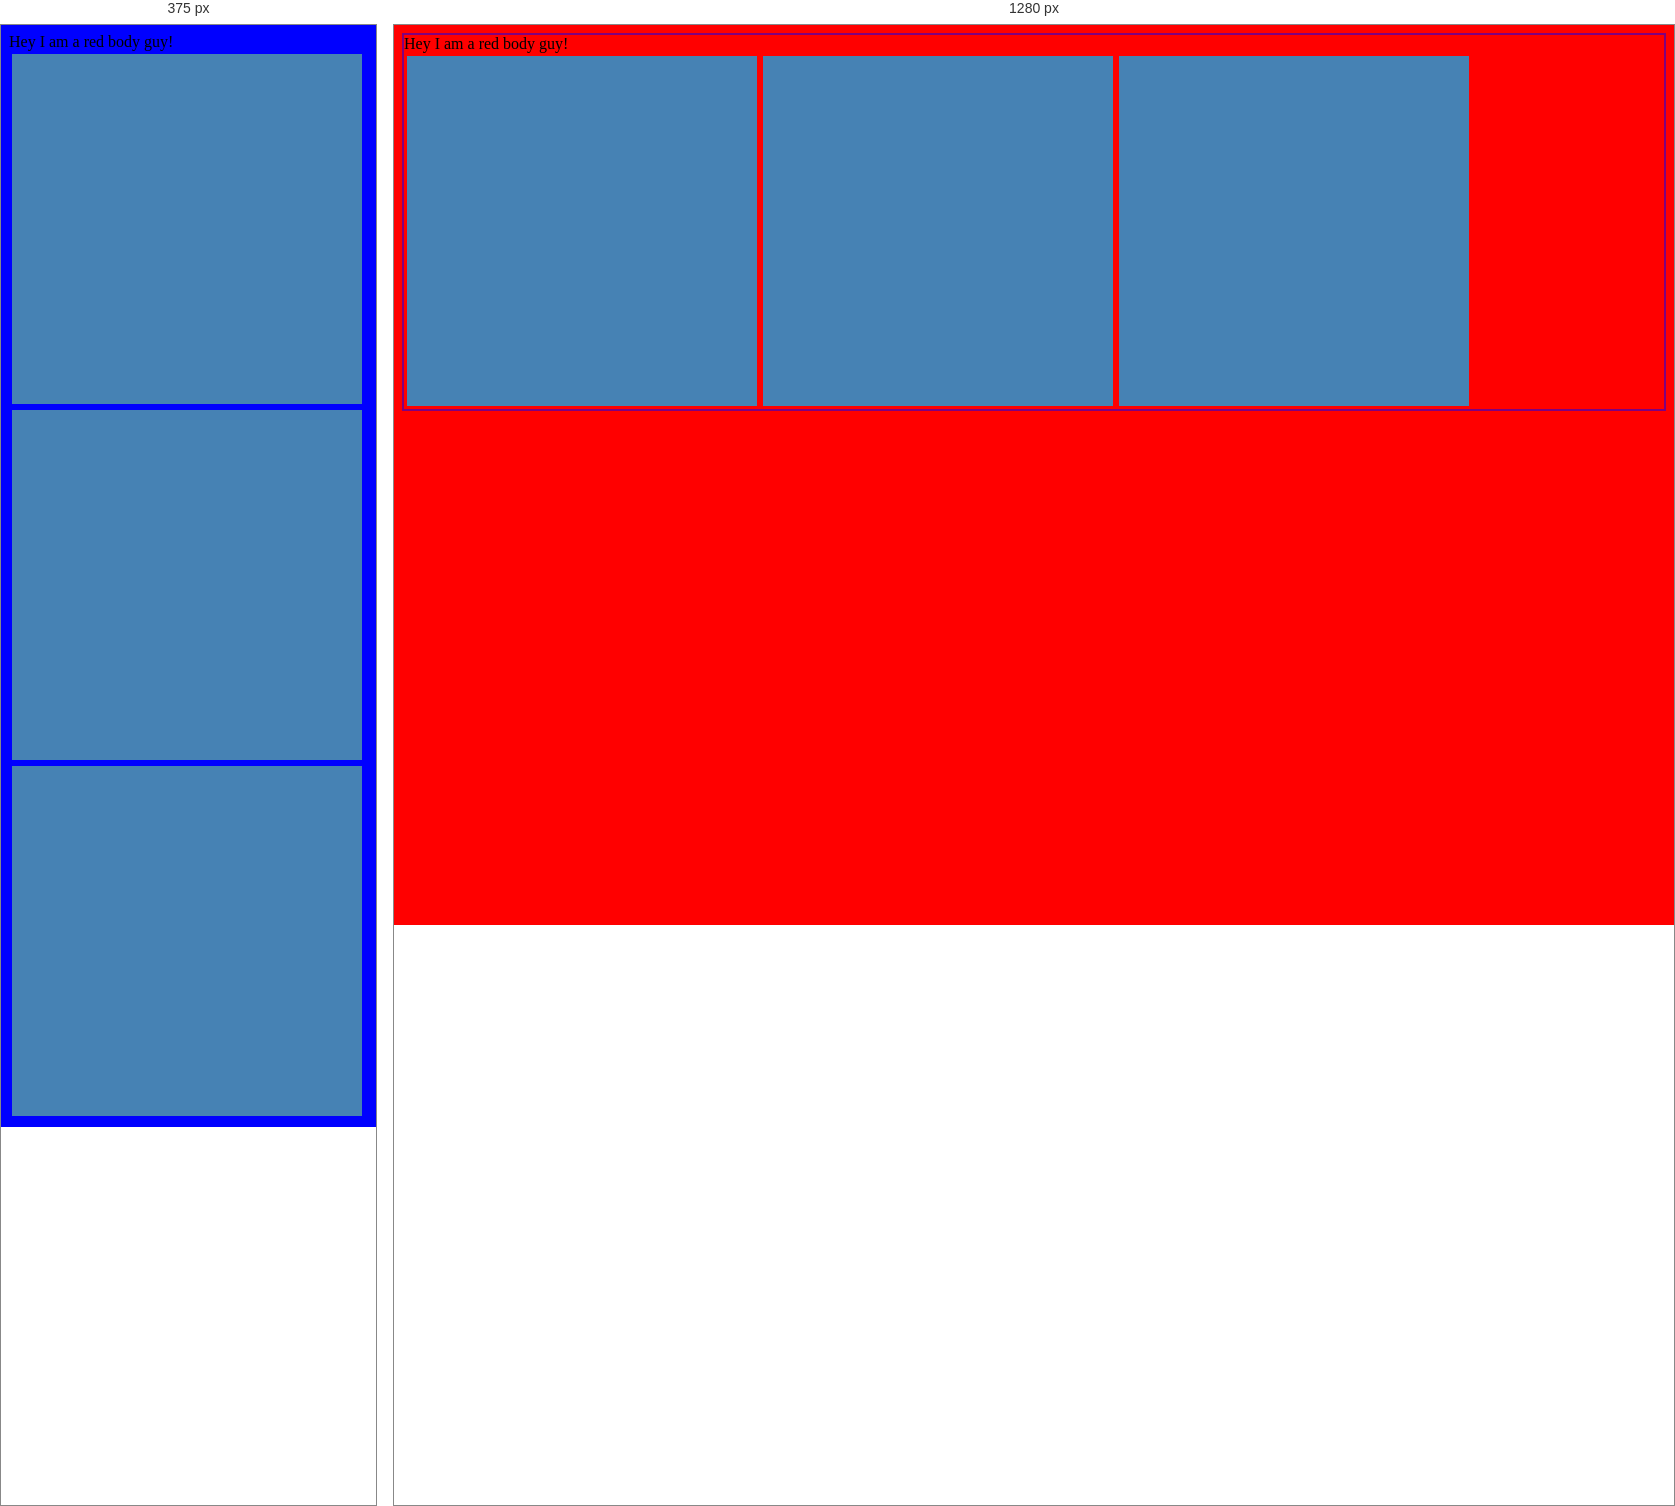
Rendered at 375 px and 1280 px, left to right.

<!-- file: index.html -->
<!doctype html>
<html lang="en">
  <head>
    <meta charset="UTF-8" />
    <meta name="viewport" content="width=device-width, initial-scale=1.0" />
    <title>Media Queries</title>
    <style>
      body {
        background-color: red;
      }
      /* @media not|only mediatype and (expressions)
      CSS-Code
    */
      @media only screen and (orientation: landscape) {
        body {
          border: 2px solid purple;
        }
      }
      @media only screen and (max-width: 455px) {
        body {
          background-color: blue;
        }
      }
      @media only screen and (max-width: 455px) {
        .boxes {
          flex-direction: column;
        }
      }
      .boxes {
        display: flex;
      }
      .box {
        width: 344px;
        height: 344px;
        background-color: steelblue;
        padding: 3px;
        margin: 3px;
      }
    </style>
  </head>
  <body>
    <div>Hey I am a red body guy!</div>
    <div class="boxes">
      <div class="box"></div>
      <div class="box"></div>
      <div class="box"></div>
    </div>
  </body>
</html>